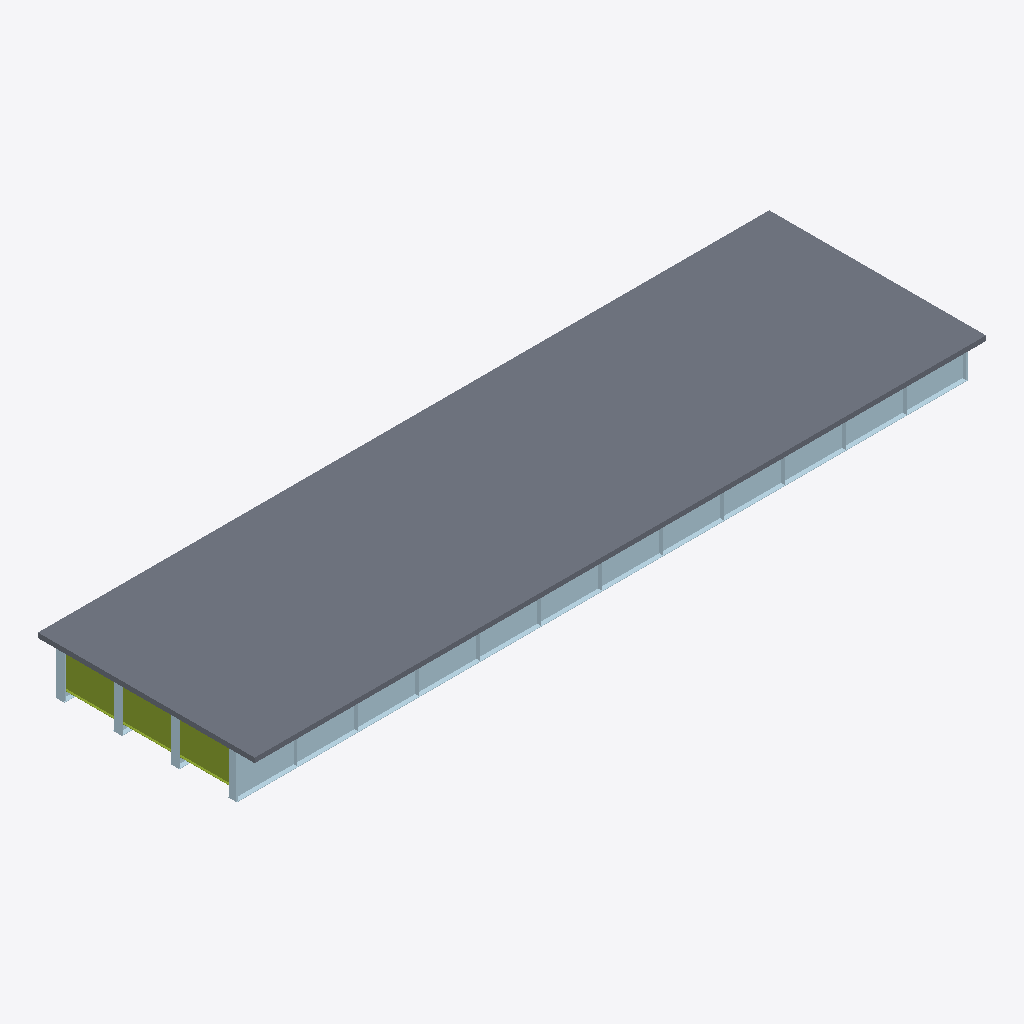
Isometric view of an IFC building model (IFC-SPF (STEP), schema IFC4, length unit metre), seen from the south-west, elements coloured by IFC class: 30 plates (pale blue), 3 members (olive), 1 slab (grey).
Extent 35.0 m × 10.4 m × 2.3 m (x, y, z). Storeys (1): Superstructure at 0.00 m. Elements (271): 138 IfcMember, 132 IfcPlate, 1 IfcSlab.

HEADER;
FILE_DESCRIPTION(('ViewDefinition [CoordinationView]'),'2;1');
FILE_NAME('','2026-06-10T15:58:39',(''),(''),'IfcOpenShell 0.8.0','IfcOpenShell 0.8.0','');
FILE_SCHEMA(('IFC4'));
ENDSEC;
DATA;
#15=IFCPROJECT('38kfTKeJTAPvvY4pvPkuwu',#9,'Osdag Plate Girder Bridge',$,$,$,$,(#3),#14);
#21=IFCSITE('0j7sHwAq9Dh9YiGSAKSF98',#9,'Default Site',$,$,#20,$,$,$,$,$,$,$,$);
#23=IFCBUILDING('2g2jBUEYLFkvZwmcroyeM3',#9,'Bridge Structure',$,$,#22,$,$,$,$,$,$);
#25=IFCBUILDINGSTOREY('1xVEKxgNnFye9P4PJPDf2s',#9,'Superstructure',$,$,#24,$,$,$,$);
#6978=IFCSLAB('3tn9Bo3ML58gCSNegKdsQD',#9,'Deck Slab',$,$,#6977,#6976,$,$);
#46=IFCPLATE('2Mujk6AhLBxfhn96i68kVd',#9,'Girder Web 1',$,$,#45,#44,$,$);
#98=IFCPLATE('0nwKRVWvL4jvDgApvK7AXq',#9,'Bottom Flange 1',$,$,#97,#96,$,$);
#3322=IFCMEMBER('3njr9dbQf0TwR$tiJBiPYT',#9,'End Diaphragm',$,$,#3321,#3320,$,$);
#3348=IFCMEMBER('1FBv0lUGX99wai44FUJt0Z',#9,'End Diaphragm',$,$,#3347,#3346,$,$);
#3374=IFCMEMBER('0iYEbIlTf4KPhCR9rtjdw1',#9,'End Diaphragm',$,$,#3373,#3372,$,$);
#928=IFCPLATE('2ywyCwy65A0RJX1IcnqI4u',#9,'End Stiffener 1',$,$,#927,#926,$,$);
#1646=IFCPLATE('1EM$lYXnX7AOX2ak_7krkt',#9,'End Stiffener 2',$,$,#1645,#1644,$,$);
#2412=IFCPLATE('00lf5Y$nL15RwXhU$RjDcR',#9,'End Stiffener 3',$,$,#2411,#2410,$,$);
#3130=IFCPLATE('0dv1Hw2n52N8Qn4RB2VJ0a',#9,'End Stiffener 4',$,$,#3129,#3128,$,$);
#3154=IFCPLATE('2rg8e39ybBSOhFRS9kZJl_',#9,'End Stiffener 4',$,$,#3153,#3152,$,$);
#1670=IFCPLATE('3qr9rkWBn0YRVRZhp9_f2U',#9,'End Stiffener 2',$,$,#1669,#1668,$,$);
#904=IFCPLATE('1UdqnMArX2GgB_m6nyEkid',#9,'End Stiffener 1',$,$,#903,#902,$,$);
#2388=IFCPLATE('0Vq4DaC6b3ewtU4mOS5NCT',#9,'End Stiffener 3',$,$,#2387,#2386,$,$);
#1072=IFCPLATE('3PMPnnxr97wwcneXG5dV0_',#9,'End Stiffener 1',$,$,#1071,#1070,$,$);
#829=IFCPLATE('04MzXPPer8hBjQPRMkr4_L',#9,'Intermediate Stiffener 1',$,$,#828,#827,$,$);
#879=IFCPLATE('2Y$xt3Tpr7JPlDcVuX0cDx',#9,'Intermediate Stiffener 1',$,$,#878,#877,$,$);
#579=IFCPLATE('1M8uE0mdjBaA93TAC0kXdK',#9,'Intermediate Stiffener 1',$,$,#578,#577,$,$);
#729=IFCPLATE('36nNI7Thz6TByDBhl4JL$R',#9,'Intermediate Stiffener 1',$,$,#728,#727,$,$);
#779=IFCPLATE('3plMoteFD64h1cdlZcaXWj',#9,'Intermediate Stiffener 1',$,$,#778,#777,$,$);
#479=IFCPLATE('2LeGJaKQv9qx8AHHuqLF40',#9,'Intermediate Stiffener 1',$,$,#478,#477,$,$);
#529=IFCPLATE('3uAgkUSG55GgcSMM3Yeagu',#9,'Intermediate Stiffener 1',$,$,#528,#527,$,$);
#629=IFCPLATE('2x53NlW5v9LxivIQmi95gy',#9,'Intermediate Stiffener 1',$,$,#628,#627,$,$);
#679=IFCPLATE('22k7Jj1d52bwCmX2Ffl2rY',#9,'Intermediate Stiffener 1',$,$,#678,#677,$,$);
#429=IFCPLATE('1fHmU5cd5AHAwca5vTyclb',#9,'Intermediate Stiffener 1',$,$,#428,#427,$,$);
#3250=IFCPLATE('3nz2qaT$T0fug$96qphpnN',#9,'End Stiffener 4',$,$,#3249,#3248,$,$);
#379=IFCPLATE('3rNM3EteLCKhEVrzVud$oJ',#9,'Intermediate Stiffener 1',$,$,#378,#377,$,$);
#200=IFCPLATE('0V3V2MCLfFxe9CGvaEr_uy',#9,'Girder Web 3',$,$,#199,#198,$,$);
#175=IFCPLATE('3ORbU1knr1WgOfnQJBQzTY',#9,'Bottom Flange 2',$,$,#174,#173,$,$);
#1024=IFCPLATE('36MerS_mH8iAjSfJ6PIB92',#9,'End Stiffener 1',$,$,#1023,#1022,$,$);
#1766=IFCPLATE('0fACOWGYP5iuvN7zl23oR$',#9,'End Stiffener 2',$,$,#1765,#1764,$,$);
#2508=IFCPLATE('0ClHkYhzT2uBPQ7XABpv2d',#9,'End Stiffener 3',$,$,#2507,#2506,$,$);
#252=IFCPLATE('3VN9SD1sn7Tw5HRNN5QOrC',#9,'Bottom Flange 3',$,$,#251,#250,$,$);
#329=IFCPLATE('09uu5BKX565e1loS3lgeVZ',#9,'Bottom Flange 4',$,$,#328,#327,$,$);
ENDSEC;
